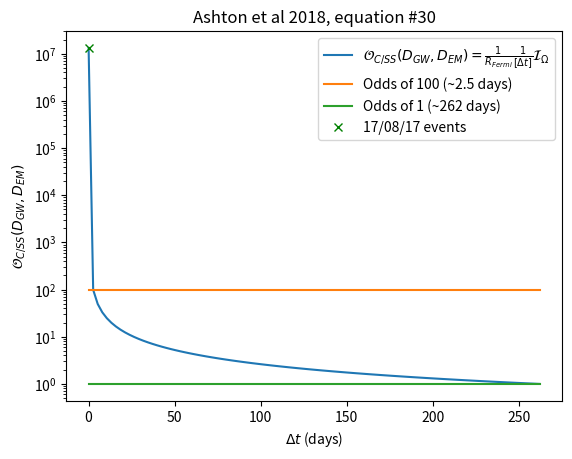

This figure's Python source:
#!/usr/bin/env python

from numpy import linspace, ones, insert
import matplotlib.pyplot as plt

#  Using equation 30 from Ashton et al 2018 paper for different values of delta-t

R_fermi_perday = 0.124  # fermi GRB daily detection rate, taken from Ashton et al 2018
R_fermi_persec = R_fermi_perday / 24 / 60 / 60

I_Omega = 32.4  # value taken from Ashton et al paper, for GW170817 and GRB 170817A coincidence

min_time = 0
max_time_day = 262  # 3  # 1/24  #
max_time_hr = max_time_day * 24
max_time_sec = max_time_hr * 60 * 60  # number of seconds in a day
num_step = 100

Delta_t_sec = linspace(min_time, max_time_sec, num=num_step, endpoint=True)
Delta_t_hr = linspace(min_time, max_time_hr, num=num_step, endpoint=True)
Delta_t_day = linspace(min_time, max_time_day, num=num_step, endpoint=True)

odds = I_Omega / (Delta_t_sec * R_fermi_persec)

line_100 = ones(num_step)*10**2
line_1 = ones(num_step)

delay_170817_sec = 1.7
delay_170817_hr = delay_170817_sec / (60.0 * 60.0)
delay_170817_day = delay_170817_hr / 24.0
odds_170817 = I_Omega / (delay_170817_sec * R_fermi_persec)
#  TODO: Work out why 170817 event does not have the same odds value stated in the paper (~>10^6, eq 30, p6)

odds[0] = odds_170817
Delta_t_day[0] = delay_170817_day

plt.plot(Delta_t_day, odds, label = r"$\mathcal{O}_{C/SS}(D_{GW}, D_{EM}) = \frac{1}{R_{Fermi}} \frac{1}{[\Delta t]} "
                                    r"\mathcal{I}_\Omega$")
plt.plot(Delta_t_day, line_100, label = "Odds of 100 (~2.5 days)")
plt.plot(Delta_t_day, line_1, label = "Odds of 1 (~262 days)")
plt.plot(delay_170817_day, odds_170817, 'gx', label = "17/08/17 events")
plt.yscale("log")
plt.ylabel(r"$\mathcal{O}_{C/SS}(D_{GW}, D_{EM})$")
plt.xlabel(r"$\Delta t$"+" (days)")
plt.title("Ashton et al 2018, equation #30")
plt.legend()
plt.savefig("odds_over_time", format="png")
